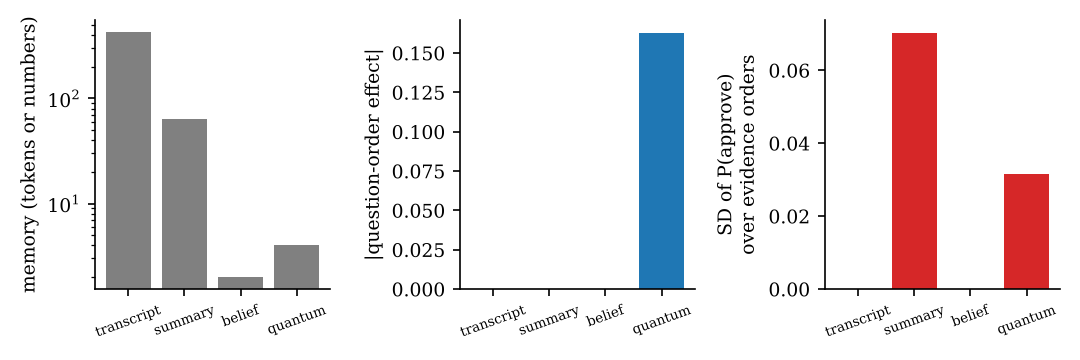

Source data for this figure (header and first rows):
project, scheme, llm_read_accuracy, evidence_order_sd, p_approve, order_effect, q, footprint, unit
0, transcript, 1.0, 2.220446049250313e-16, 0.9636, 0.0, 0.0, 418, tokens
0, summary, 1.0, 0.1008, 0.6748, 0.0, 0.0, 63, tokens
0, belief, 1.0, 2.603703785810335e-16, 0.7955, 0.0, 0.0, 2, numbers
0, quantum, 1.0, 0.02373, 0.2858, 0.2215, -2.7755575615628914e-17, 4, numbers
1, transcript, 1.0, 1.3877787807814457e-17, 0.0469, 0.0, 0.0, 423, tokens
1, summary, 1.0, 0.07984, 0.4169, 0.0, 0.0, 64, tokens
1, belief, 1.0, 1.0629576194313574e-16, 0.2566, 0.0, 0.0, 2, numbers
1, quantum, 1.0, 0.02707, 0.2667, 0.00383, 0.0, 4, numbers
2, transcript, 1.0, 2.220446049250313e-16, 0.8678, 0.0, 0.0, 418, tokens
2, summary, 1.0, 0.08975, 0.6793, 0.0, 0.0, 64, tokens
2, belief, 1.0, 0.0, 0.6419, 0.0, 0.0, 2, numbers
2, quantum, 1.0, 0.02291, 0.2078, 0.2586, 2.7755575615628914e-17, 4, numbers
3, transcript, 1.0, 0.0, 0.5315, 0.0, 0.0, 428, tokens
3, summary, 1.0, 0.1036, 0.6119, 0.0, 0.0, 62, tokens
3, belief, 1.0, 5.73316704659901e-17, 0.5829, 0.0, 0.0, 2, numbers
3, quantum, 1.0, 0.03636, 0.1318, 0.2899, -2.7755575615628914e-17, 4, numbers
4, transcript, 1.0, 0.0, 0.1475, 0.0, 0.0, 426, tokens
4, summary, 1.0, 0.02114, 0.3333, 0.0, 0.0, 63, tokens
4, belief, 1.0, 3.6891604655173874e-17, 0.1547, 0.0, 0.0, 2, numbers
4, quantum, 1.0, 0.02111, 0.2114, 0.03987, -2.7755575615628914e-17, 4, numbers
5, transcript, 1.0, 2.220446049250313e-16, 0.6074, 0.0, 0.0, 431, tokens
5, summary, 1.0, 0.05695, 0.5955, 0.0, 0.0, 63, tokens
5, belief, 1.0, 9.930136612989092e-17, 0.5279, 0.0, 0.0, 2, numbers
5, quantum, 1.0, 0.01608, 0.0895, 0.2621, 0.0, 4, numbers
6, transcript, 1.0, 3.469446951953614e-18, 0.01715, 0.0, 0.0, 422, tokens
6, summary, 1.0, 0.07179, 0.3433, 0.0, 0.0, 65, tokens
6, belief, 1.0, 3.749571788088184e-17, 0.09709, 0.0, 0.0, 2, numbers
6, quantum, 1.0, 0.04551, 0.5286, -0.1392, 0.0, 4, numbers
7, transcript, 1.0, 1.1102230246251565e-16, 0.4735, 0.0, 0.0, 423, tokens
7, summary, 1.0, 0.06164, 0.6421, 0.0, 0.0, 64, tokens
7, belief, 1.0, 8.835403805853808e-17, 0.5416, 0.0, 0.0, 2, numbers
7, quantum, 1.0, 0.01505, 0.09504, 0.2299, 0.0, 4, numbers
8, transcript, 1.0, 3.3306690738754696e-16, 0.6863, 0.0, 0.0, 427, tokens
8, summary, 1.0, 0.1087, 0.5956, 0.0, 0.0, 65, tokens
8, belief, 1.0, 2.220446049250313e-16, 0.7871, 0.0, 0.0, 2, numbers
8, quantum, 1.0, 0.07509, 0.2785, 0.2937, -2.7755575615628914e-17, 4, numbers
9, transcript, 1.0, 2.220446049250313e-16, 0.6846, 0.0, 0.0, 413, tokens
9, summary, 1.0, 0.07456, 0.3398, 0.0, 0.0, 63, tokens
9, belief, 1.0, 4.7536909884997324e-17, 0.3407, 0.0, 0.0, 2, numbers
9, quantum, 1.0, 0.02186, 0.138, 0.1207, -5.551115123125783e-17, 4, numbers
10, transcript, 1.0, 1.1102230246251565e-16, 0.9177, 0.0, 0.0, 431, tokens
10, summary, 1.0, 0.08813, 0.3145, 0.0, 0.0, 66, tokens
10, belief, 1.0, 2.220446049250313e-16, 0.6656, 0.0, 0.0, 2, numbers
10, quantum, 1.0, 0.04486, 0.2178, 0.1377, 0.0, 4, numbers
11, transcript, 1.0, 0.0, 0.9356, 0.0, 0.0, 428, tokens
11, summary, 1.0, 0.06266, 0.616, 0.0, 0.0, 63, tokens
11, belief, 1.0, 3.3306690738754696e-16, 0.6839, 0.0, 0.0, 2, numbers
11, quantum, 1.0, 0.02379, 0.3001, 0.1772, -2.7755575615628914e-17, 4, numbers
12, transcript, 1.0, 0.0, 0.4269, 0.0, 0.0, 423, tokens
12, summary, 1.0, 0.09701, 0.3362, 0.0, 0.0, 59, tokens
12, belief, 1.0, 0.0, 0.5894, 0.0, 0.0, 2, numbers
12, quantum, 1.0, 0.04655, 0.2249, 0.3178, 0.0, 4, numbers
13, transcript, 1.0, 0.0, 0.2624, 0.0, 0.0, 421, tokens
13, summary, 1.0, 0.03245, 0.3655, 0.0, 0.0, 60, tokens
13, belief, 1.0, 1.634204043630099e-16, 0.3433, 0.0, 0.0, 2, numbers
13, quantum, 1.0, 0.008726, 0.05614, 0.2241, 2.7755575615628914e-17, 4, numbers
14, transcript, 1.0, 2.7755575615628914e-17, 0.2084, 0.0, 0.0, 422, tokens
14, summary, 1.0, 0.07215, 0.4848, 0.0, 0.0, 64, tokens
14, belief, 1.0, 1.6184142622847344e-16, 0.3888, 0.0, 0.0, 2, numbers
14, quantum, 1.0, 0.02271, 0.06466, 0.1862, -5.551115123125783e-17, 4, numbers
... 340 more rows
